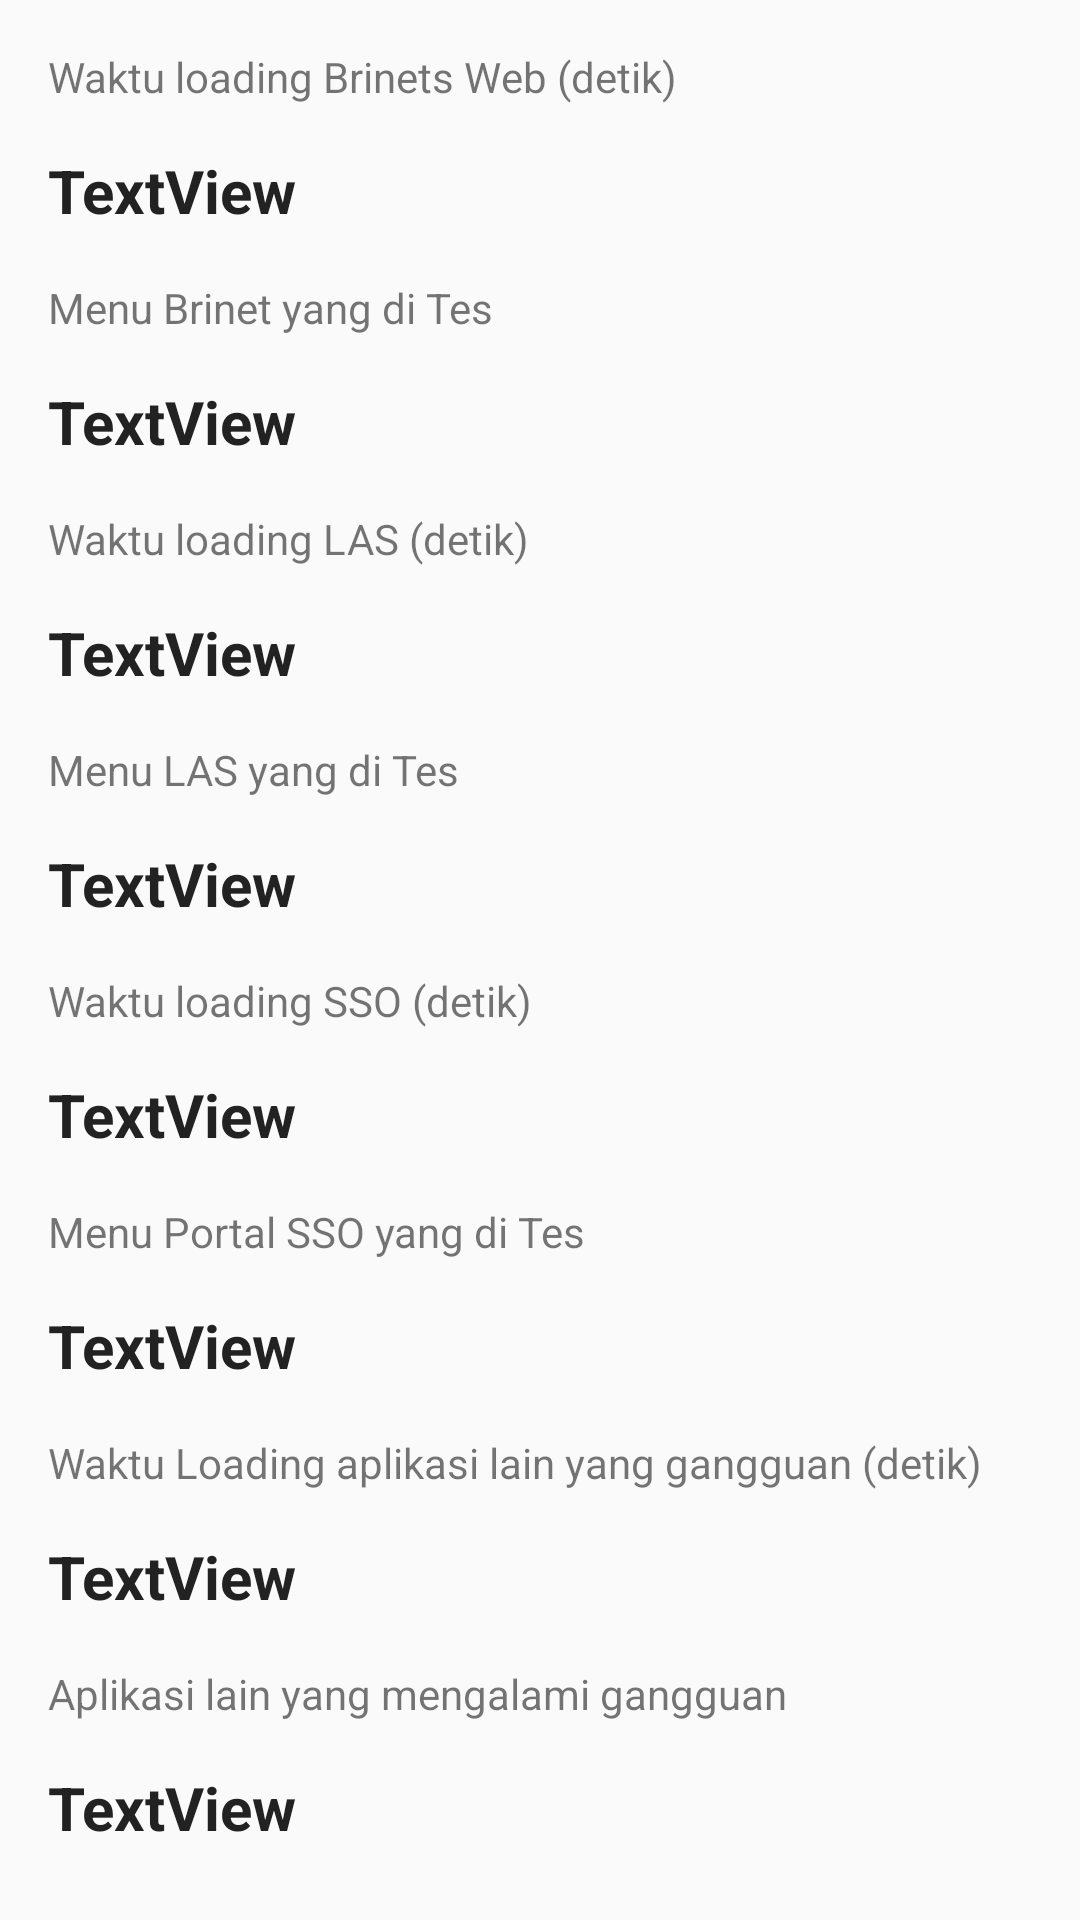

This screen was rendered from an Android layout file. Write that file and the resources it references.
<!-- AndroidManifest.xml: application theme AppTheme -->
<!-- res/layout/fragment_detail_questionaire.xml -->
<android.support.v4.widget.NestedScrollView
    android:layout_width="match_parent"
    android:layout_height="match_parent"
    xmlns:android="http://schemas.android.com/apk/res/android">
<RelativeLayout
    android:layout_width="match_parent"
    android:layout_height="match_parent">



    <TextView
                android:text="TextView"
                android:layout_width="match_parent"
                android:layout_height="wrap_content"
                android:layout_below="@+id/textBrinetTime"
                android:layout_marginTop="34dp"
                android:layout_marginLeft="@dimen/activity_vertical_margin"
                android:layout_marginRight="@dimen/activity_vertical_margin"
                android:layout_marginBottom="@dimen/activity_vertical_margin"
                android:id="@+id/textBrinetMenu"
                android:textSize="20dp"
                android:textStyle="bold"
                android:textColor="@color/black"
                android:layout_alignParentStart="true" />

            <TextView
                android:text="TextView"
                android:layout_width="match_parent"
                android:layout_height="wrap_content"
                android:layout_marginTop="34dp"
                android:layout_marginLeft="@dimen/activity_vertical_margin"
                android:layout_marginRight="@dimen/activity_vertical_margin"
                android:layout_marginBottom="@dimen/activity_vertical_margin"
                android:id="@+id/textLasTime"
                android:layout_below="@+id/textBrinetMenu"
                android:textSize="20dp"
                android:textStyle="bold"
                android:textColor="@color/black"
                android:layout_alignParentStart="true" />

            <TextView
                android:text="TextView"
                android:layout_width="match_parent"
                android:layout_height="wrap_content"
                android:layout_below="@+id/textLasTime"
                android:layout_alignParentStart="true"
                android:layout_marginTop="34dp"
                android:layout_marginLeft="@dimen/activity_vertical_margin"
                android:layout_marginRight="@dimen/activity_vertical_margin"
                android:layout_marginBottom="@dimen/activity_vertical_margin"
                android:textSize="20dp"
                android:textStyle="bold"
                android:textColor="@color/black"
                android:id="@+id/textLasMenu" />

            <TextView
                android:text="TextView"
                android:layout_width="match_parent"
                android:layout_height="wrap_content"
                android:layout_below="@+id/textLasMenu"
                android:layout_alignParentStart="true"
                android:layout_marginTop="34dp"
                android:layout_marginLeft="@dimen/activity_vertical_margin"
                android:layout_marginRight="@dimen/activity_vertical_margin"
                android:layout_marginBottom="@dimen/activity_vertical_margin"
                android:textSize="20dp"
                android:textStyle="bold"
                android:textColor="@color/black"
                android:id="@+id/textSSOTime" />

            <TextView
                android:text="TextView"
                android:layout_width="match_parent"
                android:layout_height="wrap_content"
                android:layout_below="@+id/textSSOTime"
                android:layout_alignParentStart="true"
                android:layout_marginTop="34dp"
                android:layout_marginLeft="@dimen/activity_vertical_margin"
                android:layout_marginRight="@dimen/activity_vertical_margin"
                android:layout_marginBottom="@dimen/activity_vertical_margin"
                android:textSize="20dp"
                android:textStyle="bold"
                android:textColor="@color/black"
                android:id="@+id/textSSOMenu" />

            <TextView
                android:text="TextView"
                android:layout_width="match_parent"
                android:layout_height="wrap_content"
                android:layout_below="@+id/textSSOMenu"
                android:layout_alignParentStart="true"
                android:layout_marginTop="34dp"
                android:layout_marginLeft="@dimen/activity_vertical_margin"
                android:layout_marginRight="@dimen/activity_vertical_margin"
                android:layout_marginBottom="@dimen/activity_vertical_margin"
                android:textSize="20dp"
                android:textStyle="bold"
                android:textColor="@color/black"
                android:id="@+id/textOtherTime" />

            <TextView
                android:text="TextView"
                android:layout_width="match_parent"
                android:layout_height="wrap_content"
                android:layout_below="@+id/textOtherTime"
                android:layout_alignParentStart="true"
                android:layout_marginTop="34dp"
                android:layout_marginLeft="@dimen/activity_vertical_margin"
                android:layout_marginRight="@dimen/activity_vertical_margin"
                android:layout_marginBottom="@dimen/activity_vertical_margin"
                android:textSize="20dp"
                android:textStyle="bold"
                android:textColor="@color/black"
                android:id="@+id/textOtherMenu" />

            <TextView
                android:text="TextView"
                android:layout_height="wrap_content"
                android:layout_marginTop="50dp"
                android:layout_marginLeft="@dimen/activity_vertical_margin"
                android:layout_marginRight="@dimen/activity_vertical_margin"
                android:textSize="20dp"
                android:textStyle="bold"
                android:textColor="@color/black"
                android:id="@+id/textBrinetTime"
                android:layout_width="match_parent"
                android:layout_alignParentTop="true"
                android:layout_marginBottom="16dp" />

            <TextView
                android:text="@string/hint_las_menu"
                android:layout_width="match_parent"
                android:layout_height="wrap_content"
                android:id="@+id/textView13"
                android:layout_below="@+id/textLasTime"
                android:layout_alignStart="@+id/textLasMenu"
                android:layout_marginRight="16dp" />

            <TextView
                android:text="@string/hint_sso_time"
                android:layout_width="match_parent"
                android:layout_height="wrap_content"
                android:id="@+id/textView6"
                android:layout_below="@+id/textLasMenu"
                android:layout_alignStart="@+id/textLasMenu"
                android:layout_marginRight="16dp" />

            <TextView
                android:text="@string/hint_sso_menu"
                android:layout_width="match_parent"
                android:layout_height="wrap_content"
                android:id="@+id/textView7"
                android:layout_below="@+id/textSSOTime"
                android:layout_alignStart="@+id/textLasMenu"
                android:layout_marginRight="16dp" />

            <TextView
                android:text="@string/hint_other_time"
                android:layout_width="match_parent"
                android:layout_height="wrap_content"
                android:id="@+id/textView8"
                android:layout_below="@+id/textSSOMenu"
                android:layout_alignStart="@+id/textLasMenu"
                android:layout_marginRight="16dp" />

            <TextView
                android:text="@string/hint_other_menu"
                android:layout_width="match_parent"
                android:layout_height="wrap_content"
                android:id="@+id/textView9"
                android:layout_below="@+id/textOtherTime"
                android:layout_alignStart="@+id/textLasMenu"
                android:layout_marginRight="16dp" />

            <TextView
                android:text="@string/hint_las_time"
                android:layout_width="match_parent"
                android:layout_height="wrap_content"
                android:id="@+id/textView12"
                android:layout_below="@+id/textBrinetMenu"
                android:layout_alignStart="@+id/textLasTime"
                android:layout_marginRight="16dp" />

            <TextView
                android:text="@string/hint_brinet_menu"
                android:layout_width="match_parent"
                android:layout_height="wrap_content"
                android:id="@+id/textView11"
                android:elevation="1dp"
                android:layout_below="@+id/textBrinetTime"
                android:layout_alignStart="@+id/textBrinetMenu"
                android:layout_marginRight="16dp" />

            <TextView
                android:layout_width="match_parent"
                android:layout_height="wrap_content"
                android:id="@+id/textView10"
                android:layout_alignParentTop="true"
                android:layout_alignStart="@+id/textBrinetTime"
                android:layout_marginTop="16dp"
                android:text="@string/hint_brinet_time"
                android:layout_marginRight="16dp" />
        </RelativeLayout>

</android.support.v4.widget.NestedScrollView>
<!-- resources referenced by this layout -->
<resources>
  <color name="black">#222222</color>
  <dimen name="activity_vertical_margin">16dp</dimen>
  <string name="hint_brinet_menu">Menu Brinet yang di Tes</string>
  <string name="hint_brinet_time">Waktu loading Brinets Web (detik)</string>
  <string name="hint_las_menu">Menu LAS yang di Tes</string>
  <string name="hint_las_time">Waktu loading LAS (detik)</string>
  <string name="hint_other_menu">Aplikasi lain yang mengalami gangguan</string>
  <string name="hint_other_time">Waktu Loading aplikasi lain yang gangguan (detik)</string>
  <string name="hint_sso_menu">Menu Portal SSO yang di Tes</string>
  <string name="hint_sso_time">Waktu loading SSO (detik)</string>
  <style name="AppTheme" parent="Theme.AppCompat.Light.DarkActionBar">
          
          <item name="colorPrimary">@color/colorPrimary</item>
          <item name="colorPrimaryDark">@color/colorPrimaryDark</item>
          <item name="colorAccent">@color/colorAccent</item>
          <item name="windowActionBar">false</item>
          <item name="windowNoTitle">true</item>
      </style>
  <color name="colorPrimary">#3F51B5</color>
  <color name="colorPrimaryDark">#303f9f</color>
  <color name="colorAccent">#FF9900</color>
</resources>
